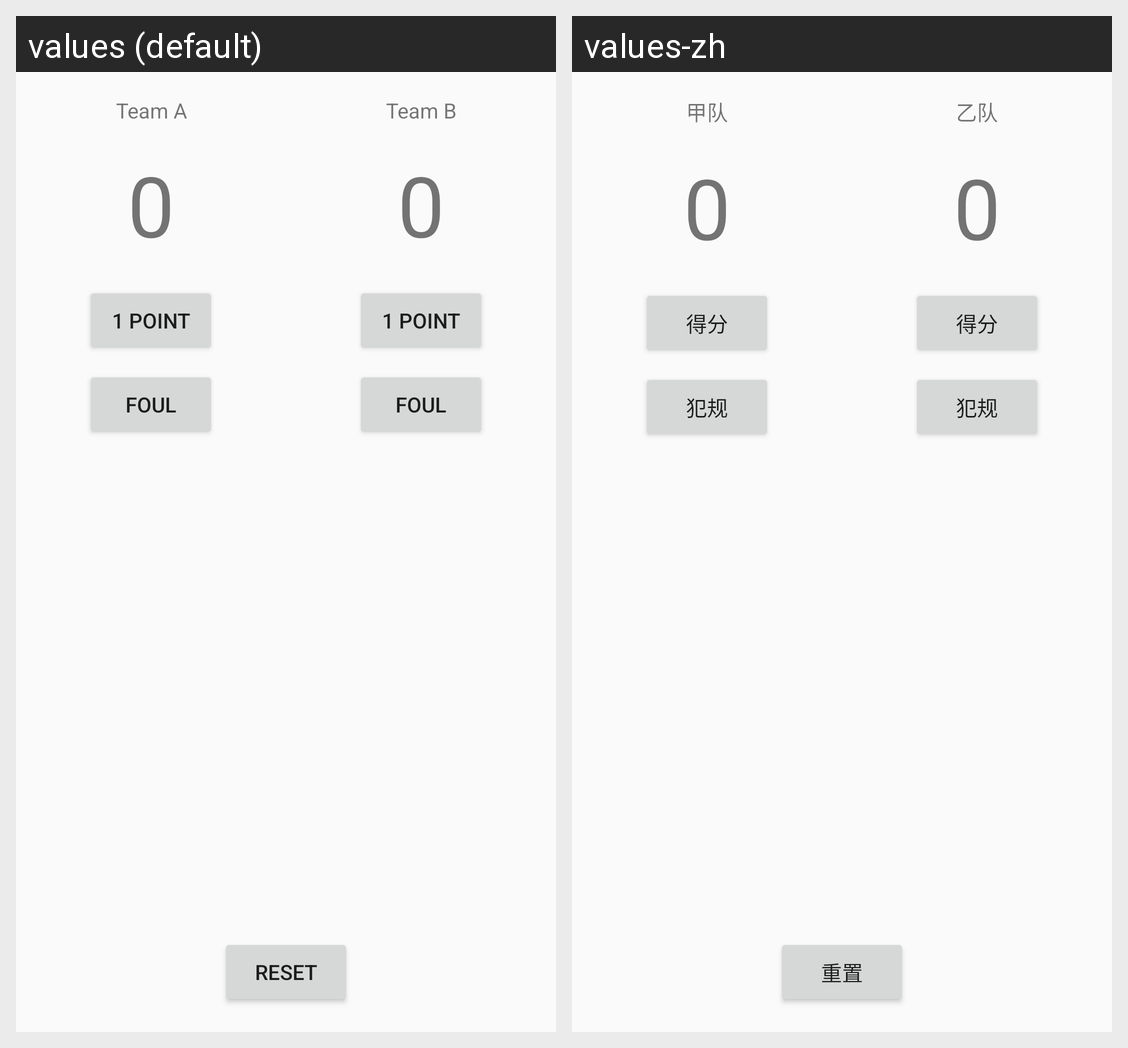

This grid shows one Android layout under two languages. Give, for every string resource on the screen, its name, the default text and each shown locale's text.
Android screen res/layout/activity_main.xml rendered under 2 locales, left to right: values (default), values-zh. Device: Nexus 5 (rendered at 1080×1920; each locale shown at half size, 540×960, under a caption strip naming it); theme AppTheme.
Strings drawn on this screen, with the default value and each locale's value (text and hints the layout hard-codes, and strings that could not be matched under every locale, appear in the picture but are not listed):

team_a
  values: Team A
  values-zh: 甲队

zero
  values: 0
  values-zh: 0  [not translated; the default value is used]

one_point
  values: 1 Point
  values-zh: 得分

foul
  values: Foul
  values-zh: 犯规

team_b
  values: Team B
  values-zh: 乙队

reset
  values: reset
  values-zh: 重置
